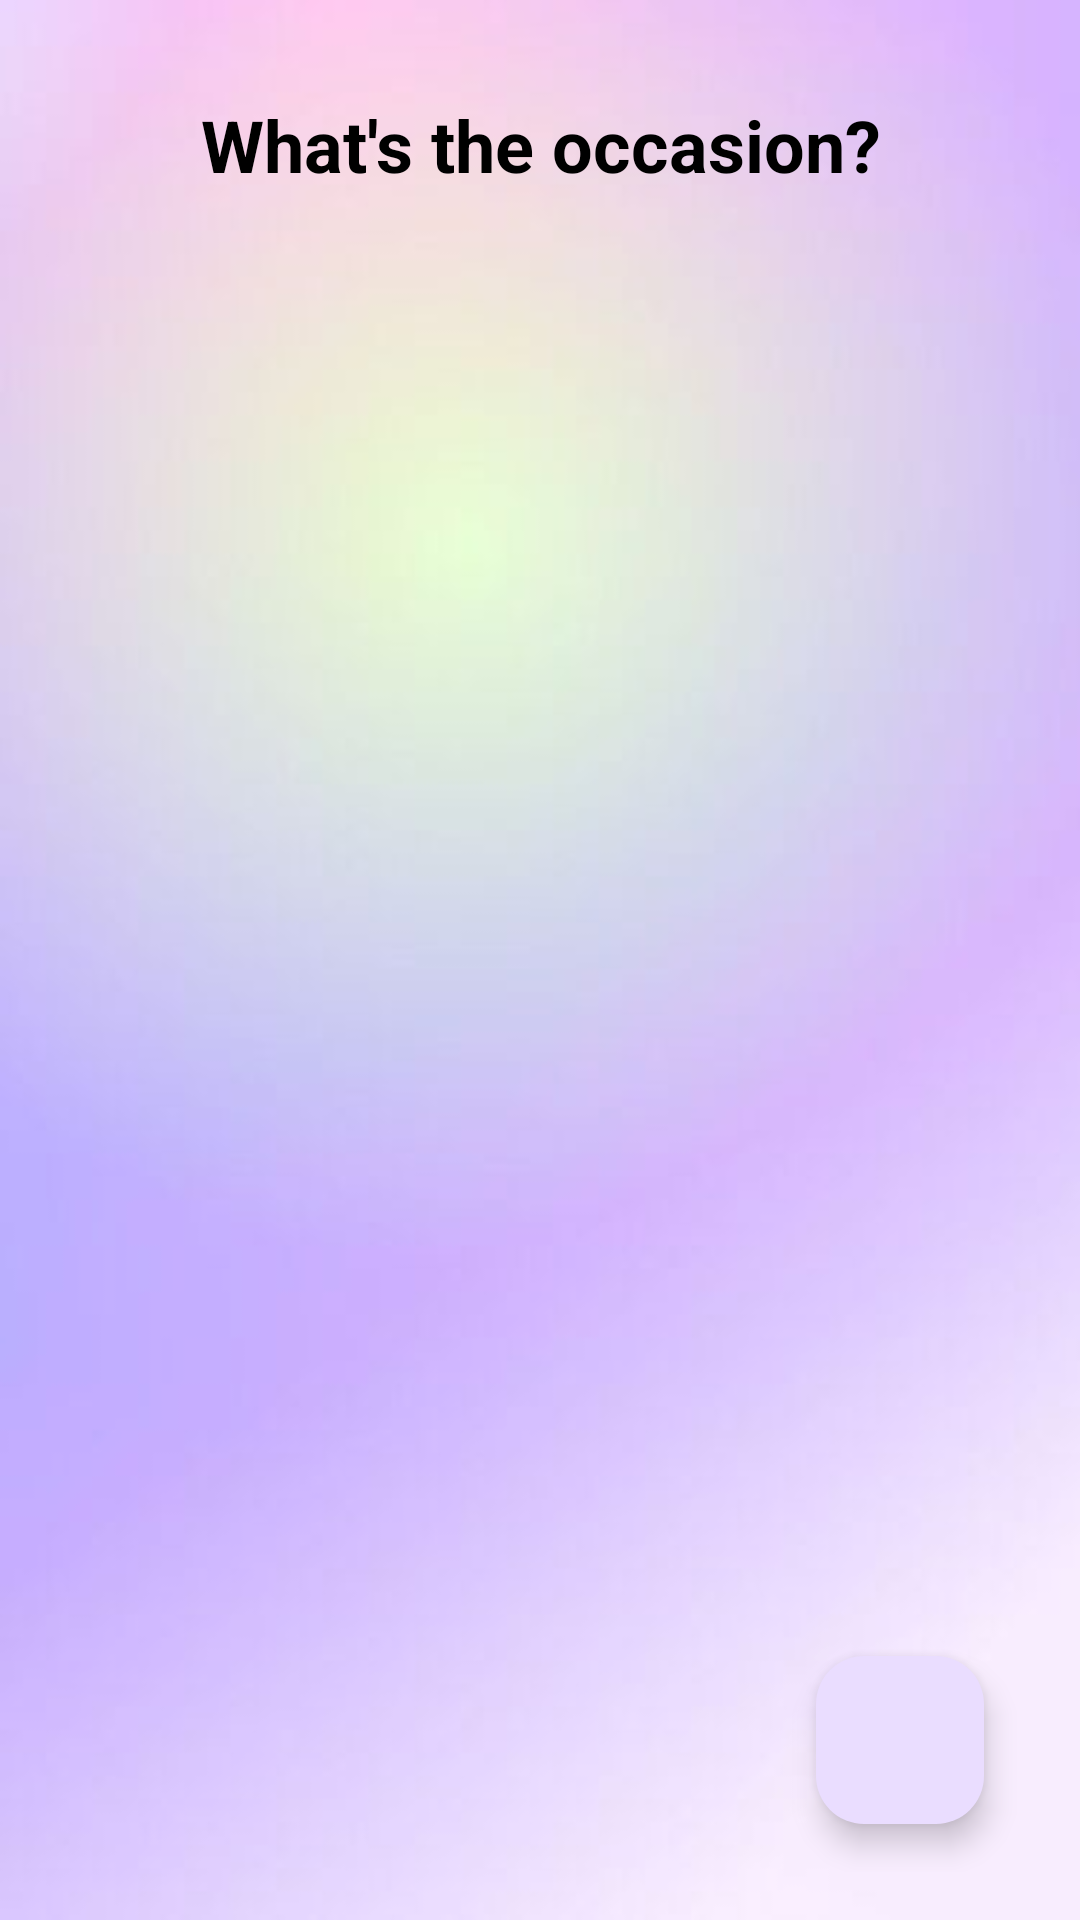

Layout XML and referenced resources for this Android screen:
<!-- AndroidManifest.xml: application theme Theme.MatchMakeover -->
<!-- res/layout/activity_user_page4.xml -->
<?xml version="1.0" encoding="utf-8"?>
<androidx.constraintlayout.widget.ConstraintLayout
    xmlns:android="http://schemas.android.com/apk/res/android"
    xmlns:app="http://schemas.android.com/apk/res-auto"
    xmlns:tools="http://schemas.android.com/tools"
    android:layout_width="match_parent"
    android:layout_height="match_parent"
    android:background="@drawable/background"
    android:padding="16dp"
    tools:context=".UserPageFour">

    <TextView
        android:id="@+id/titleTextView"
        android:layout_width="0dp"
        android:layout_height="wrap_content"
        android:gravity="center"
        android:padding="16dp"
        android:text="What's the occasion?"
        android:textColor="@color/black"
        android:textSize="24sp"
        android:textStyle="bold"
        app:layout_constraintTop_toTopOf="parent"
        app:layout_constraintStart_toStartOf="parent"
        app:layout_constraintEnd_toEndOf="parent"
        tools:ignore="HardcodedText" />

    <androidx.recyclerview.widget.RecyclerView
        android:id="@+id/recyclerViewCategories"
        android:layout_width="0dp"
        android:layout_height="0dp"
        android:clipToPadding="false"
        android:padding="8dp"
        app:layout_constraintTop_toBottomOf="@id/titleTextView"
        app:layout_constraintStart_toStartOf="parent"
        app:layout_constraintEnd_toEndOf="parent"
        app:layout_constraintBottom_toTopOf="@id/floatingActionButton2"
        tools:listitem="@layout/item_userpage4" />

    <com.google.android.material.floatingactionbutton.FloatingActionButton
        android:id="@+id/floatingActionButton2"
        android:layout_width="wrap_content"
        android:layout_height="wrap_content"
        android:layout_margin="16dp"
        app:layout_constraintBottom_toBottomOf="parent"
        app:layout_constraintEnd_toEndOf="parent"
        app:srcCompat="@drawable/baseline_arrow_forward_24"
        android:contentDescription="Next Button"
        tools:ignore="SpeakableTextPresentCheck" />

</androidx.constraintlayout.widget.ConstraintLayout>
<!-- res/layout/item_userpage4.xml (included above) -->
<?xml version="1.0" encoding="utf-8"?>
<androidx.constraintlayout.widget.ConstraintLayout xmlns:android="http://schemas.android.com/apk/res/android"
    xmlns:app="http://schemas.android.com/apk/res-auto"
    android:layout_width="match_parent"
    android:layout_height="wrap_content"
    android:padding="8dp">

    <ImageView
        android:id="@+id/imageViewCategoryIcon4"
        android:layout_width="150dp"
        android:layout_height="180dp"
        android:src="@drawable/partywear"
        android:contentDescription="todo"
        app:layout_constraintBottom_toBottomOf="parent"
        app:layout_constraintStart_toStartOf="parent"
        app:layout_constraintTop_toTopOf="parent"
        app:layout_constraintVertical_bias="0.0"
        android:layout_marginStart="8dp"
        android:layout_gravity="center_vertical"/>

    <TextView
        android:id="@+id/occasionTextView"
        android:layout_width="118dp"
        android:layout_height="wrap_content"
        android:layout_marginTop="4dp"
        android:gravity="center"
        android:text="Party Wear"
        android:textColor="@color/black"
        android:textSize="16sp"
        app:layout_constraintEnd_toEndOf="parent"
        app:layout_constraintHorizontal_bias="0.083"
        app:layout_constraintStart_toStartOf="parent"
        app:layout_constraintTop_toBottomOf="@id/imageViewCategoryIcon4" />

</androidx.constraintlayout.widget.ConstraintLayout>
<!-- resources referenced by this layout -->
<resources>
  <color name="black">#FF000000</color>
  <!-- drawable background: png bitmap (drawable, 92322 bytes) -->
  <!-- drawable partywear: png bitmap (drawable, 58119 bytes) -->
  <style name="Theme.MatchMakeover" parent="Base.Theme.MatchMakeover" />
  <style name="Base.Theme.MatchMakeover" parent="Theme.Material3.DayNight.NoActionBar">
          
          
      </style>
</resources>
